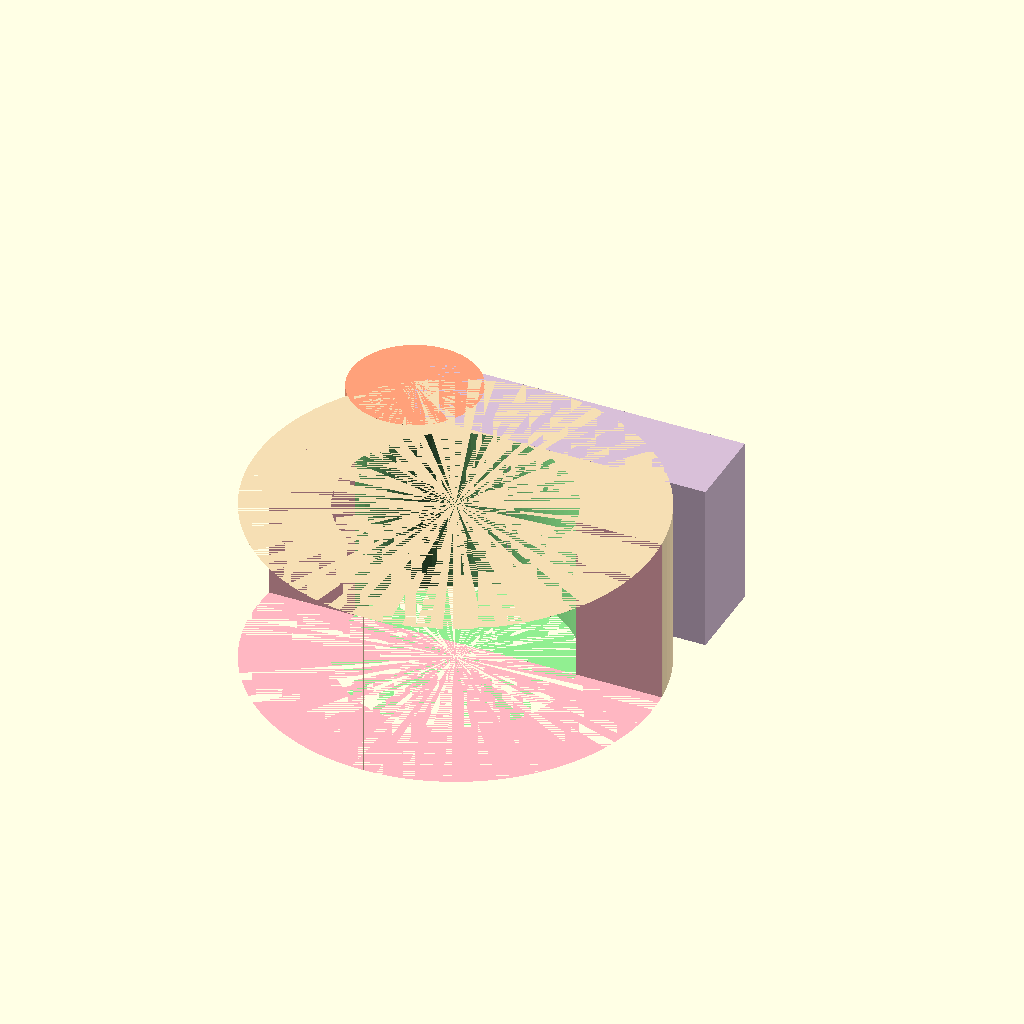
Cell 1: rendered with the file's own defaults.
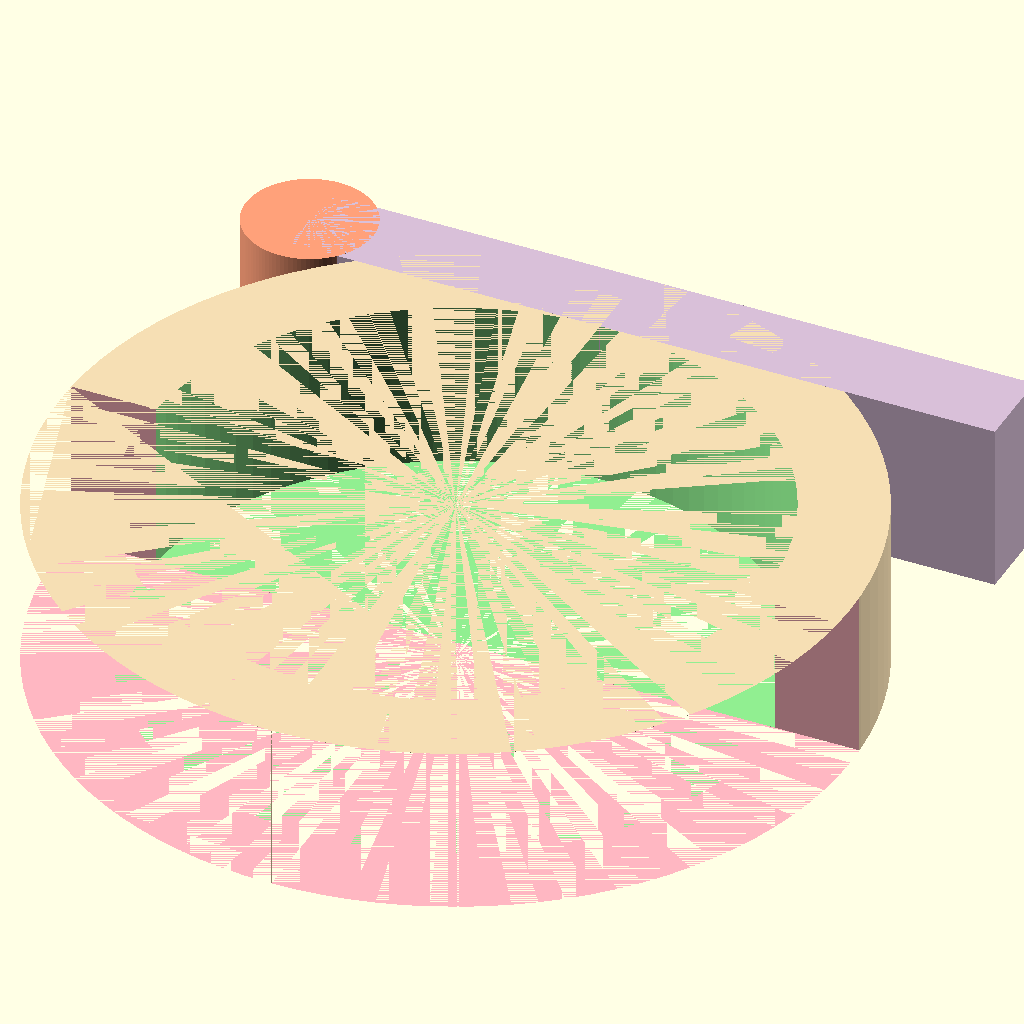
Cell 2 — length set to 140, the other parameters unchanged.
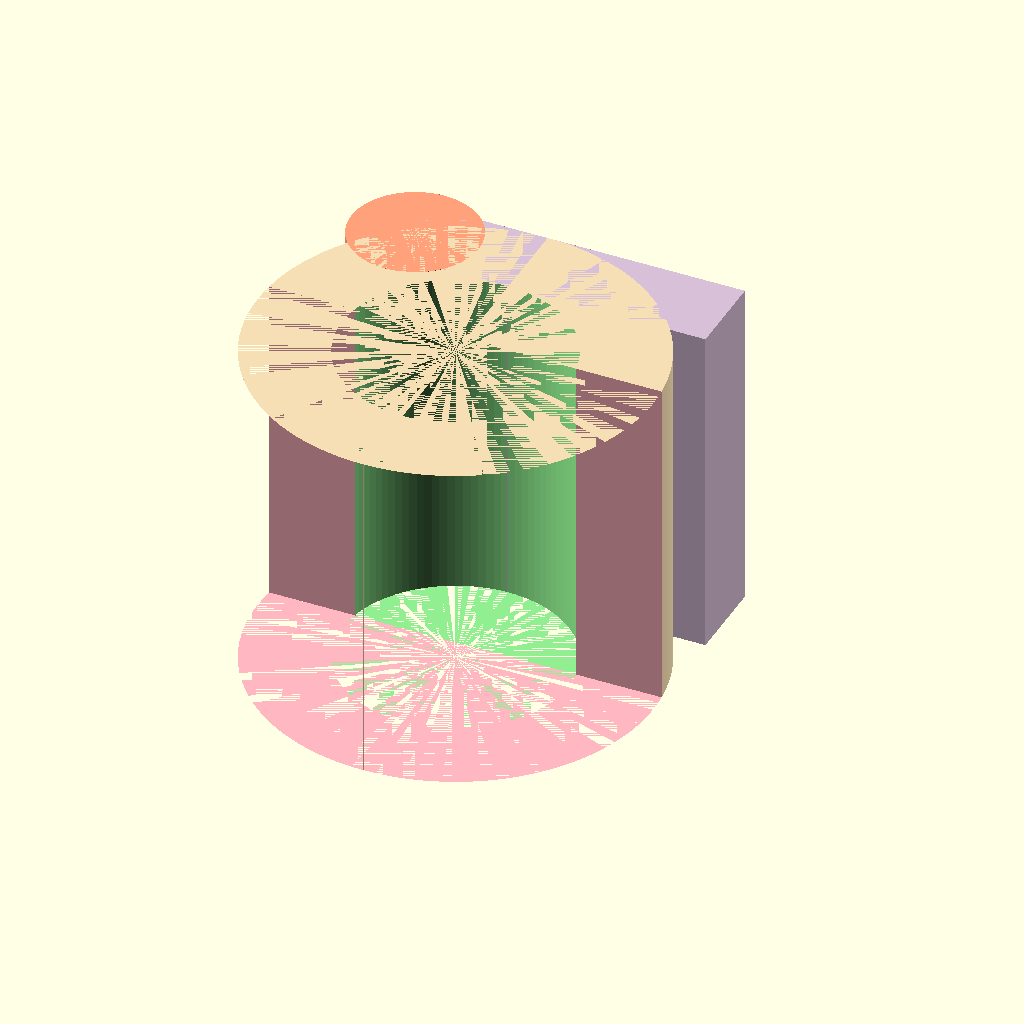
Cell 3: width = 60 (everything else at default).
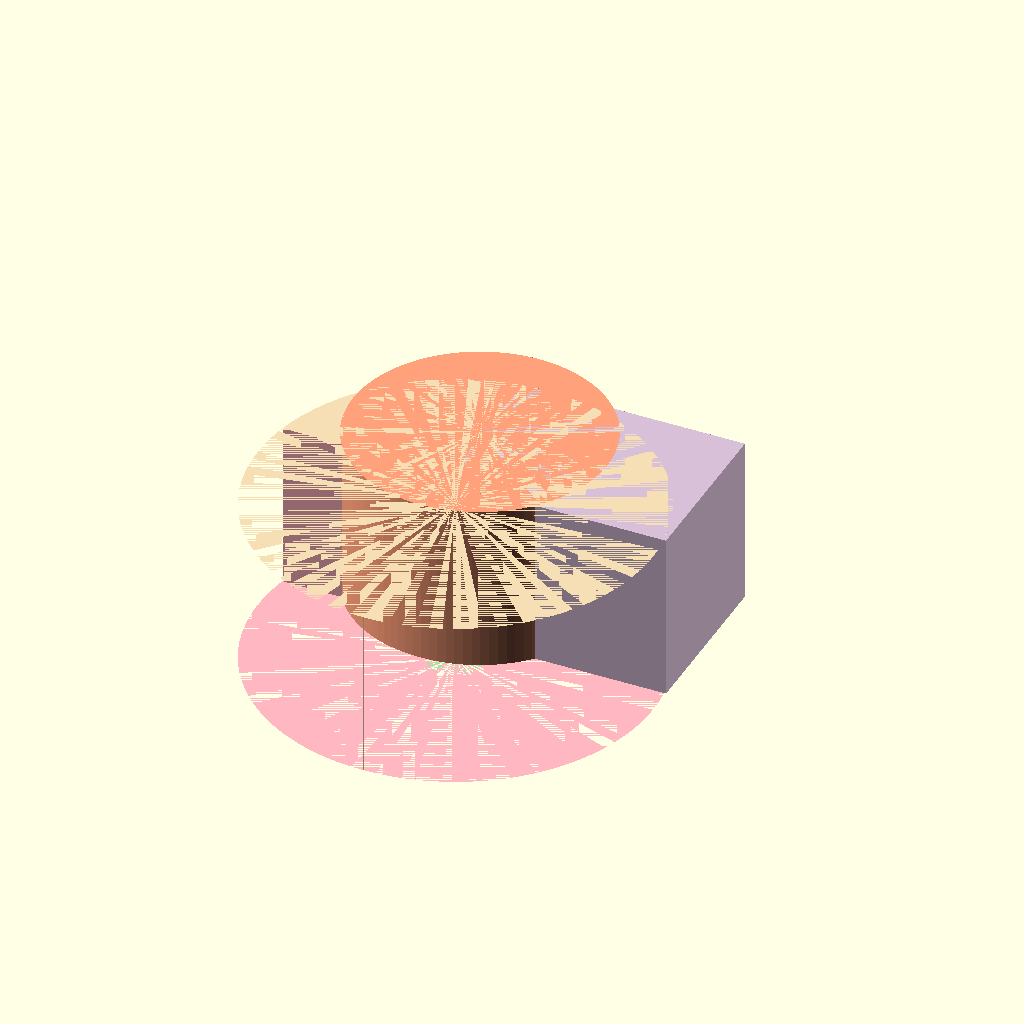
Cell 4: thickness = 30 (everything else at default).
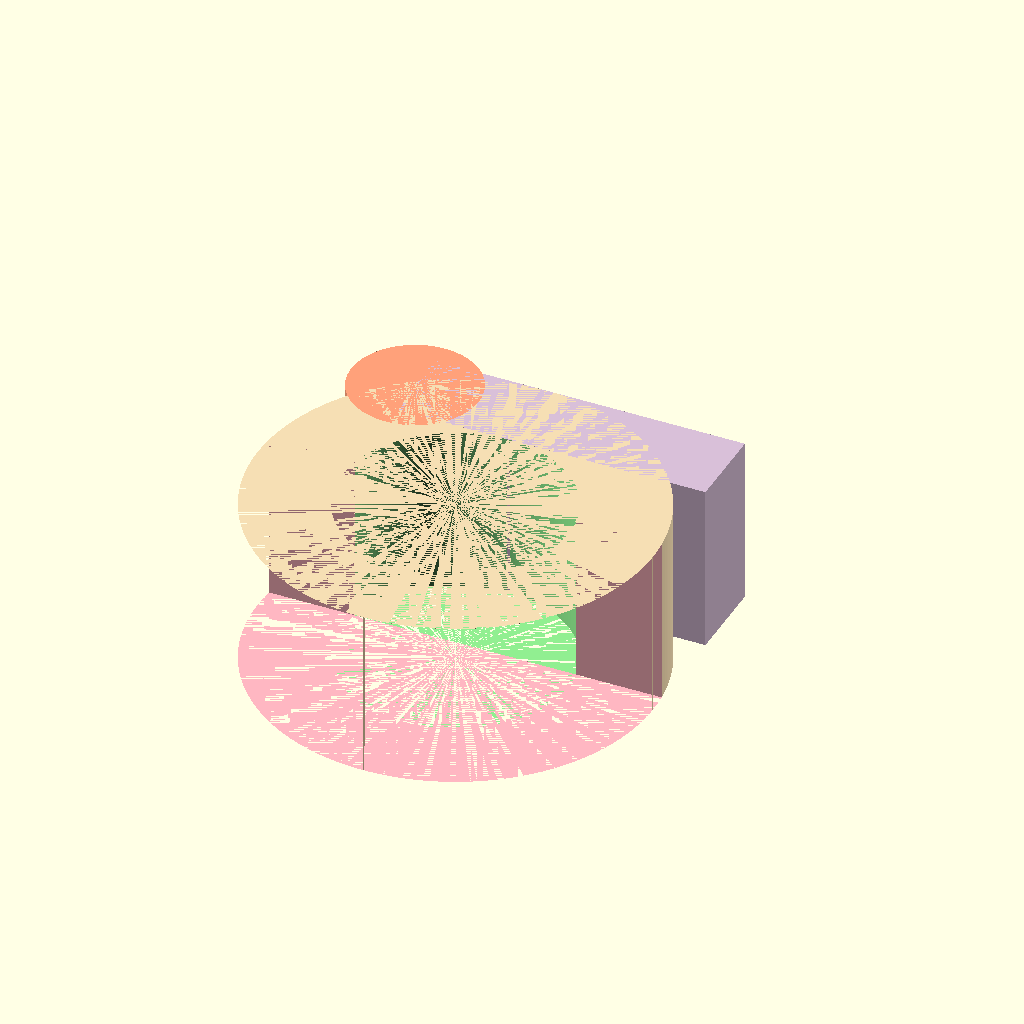
Cell 5: smoothing = 200 (everything else at default).
One fixed orthographic camera (rotation 55°, 0°, 25°; colour scheme Cornfield) for every cell.
The OpenSCAD source (Plant_Pot_Feet/model/plant-pot-feet.scad):
//
// PARAMETRIC POT FEET
//
// For outdoor potted plants:
// Raise your pot off the ground or balcony, to allow for better drainage.
//
// Author: RobotAnna
// https://www.printables.com/@RobotAnna
// CC Public Domain



// PARAMETERS
length    = 70; // length of the semi-circle (front to back of foot)
width     = 30; // width of the foot; 25mm for large pots, 10mm for small pots
thickness = 15; // thickness of the circle; 15mm for large pots, 8mm for small pots
smoothing = 100; // cylinder smoothing: set to 60 while designing, and up to 300 for the final render.

// CONSTANTS

// DERIVED

// MODULES

module foot() {
difference() {

    // colors are not necessary, this just helps to debug the code

    color("Wheat")
    translate([0,0,0])
    cylinder(h=width, d=length, center=false, $fn=smoothing);

    color("LightGreen")
    translate([0,0,0])
    cylinder(h=width, d=length - 2*thickness, center=false, $fn=smoothing);

    color("LightPink")
    translate([-length/2, -length/2, 0])
    cube([length, length/2 + thickness/4, width], center=false);    
}

color("Thistle")
translate([-length/2 + thickness, length/2 - thickness, 0])
cube([length - thickness, thickness, width], center=false); 

color("LightSalmon")
translate([-length/2 + thickness, length/2 - thickness/2, 0])
cylinder(h=width, d=thickness*1.5, center=false, $fn=smoothing); 
}



// PUT IT ALL TOGETHER
foot();

// you can also resize the foot to a specific size, instead of modifying parameters
//resize(newsize=[15, 50, 20]) foot();
Parameter table extracted from the source (name, type, default, range or options):
length: number, default 70
width: number, default 30
thickness: number, default 15
smoothing: number, default 100
